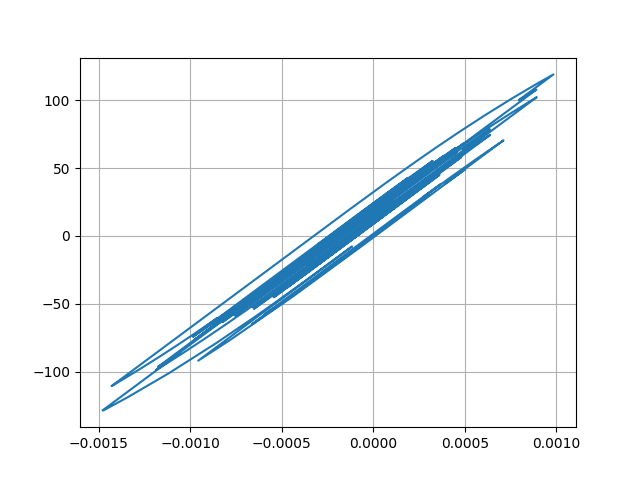

Values plotted in this chart, from the file beside it:
Desplacment, Force
0.0, 0.0
7.399131003655329e-06, 0.7399
2.2907280729778206e-05, 2.291
3.474770142548915e-05, 3.475
3.587910788658208e-05, 3.588
2.6639079723644797e-05, 2.664
1.3263643211643139e-05, 1.326
3.6410051413955655e-06, 0.3638
1.846538520444962e-06, 0.1844
6.80897411051348e-06, 0.6806
1.400945833955415e-05, 1.401
1.8293452386102766e-05, 1.829
1.6832042857735702e-05, 1.683
1.11918480294375e-05, 1.119
6.977238661280348e-06, 0.6974
8.807294144655797e-06, 0.8804
1.6913817272221546e-05, 1.691
2.7431313235369102e-05, 2.743
3.525316763787249e-05, 3.525
3.6599335070725235e-05, 3.659
2.9649910032018533e-05, 2.964
1.70586619250097e-05, 1.705
4.25743300389068e-06, 0.4251
-4.060893665668357e-06, -0.4067
-7.316180778844614e-06, -0.7322
-7.622498980145587e-06, -0.7628
-5.949685327130001e-06, -0.5956
-3.2582576917007315e-06, -0.3264
4.243544063424006e-07, 0.04184
4.449893678403918e-06, 0.4444
6.57132188754531e-06, 0.6565
5.413381584030692e-06, 0.5407
2.20820283509185e-06, 0.2202
-1.407947043095915e-06, -0.1414
-5.679918483511511e-06, -0.5686
-1.1747350452622364e-05, -1.175
-2.2037667552822786e-05, -2.204
-3.643801355575499e-05, -3.644
-5.139558533505156e-05, -5.139
-6.221373390667038e-05, -6.221
-6.479774647398605e-05, -6.479
-5.9506706887652114e-05, -5.95
-5.068167190094763e-05, -5.067
-4.305156738889207e-05, -4.304
-3.535723909666473e-05, -3.535
-2.5628302429503853e-05, -2.562
-1.4050293279530906e-05, -1.404
-4.391339968699688e-06, -0.4381
-6.6106200629734806e-06, -0.66
-2.4913520844091682e-05, -2.49
-5.39599423933043e-05, -5.394
-8.181568464704824e-05, -8.177
-9.610936233204854e-05, -9.605
-9.31911108765785e-05, -9.313
-8.174351298392444e-05, -8.168
-7.404766141582501e-05, -7.399
-7.649430235430476e-05, -7.643
-8.758230780414914e-05, -8.75
-9.99876844916105e-05, -9.989
-0.0001047, -10.46
... 2,941 more rows
